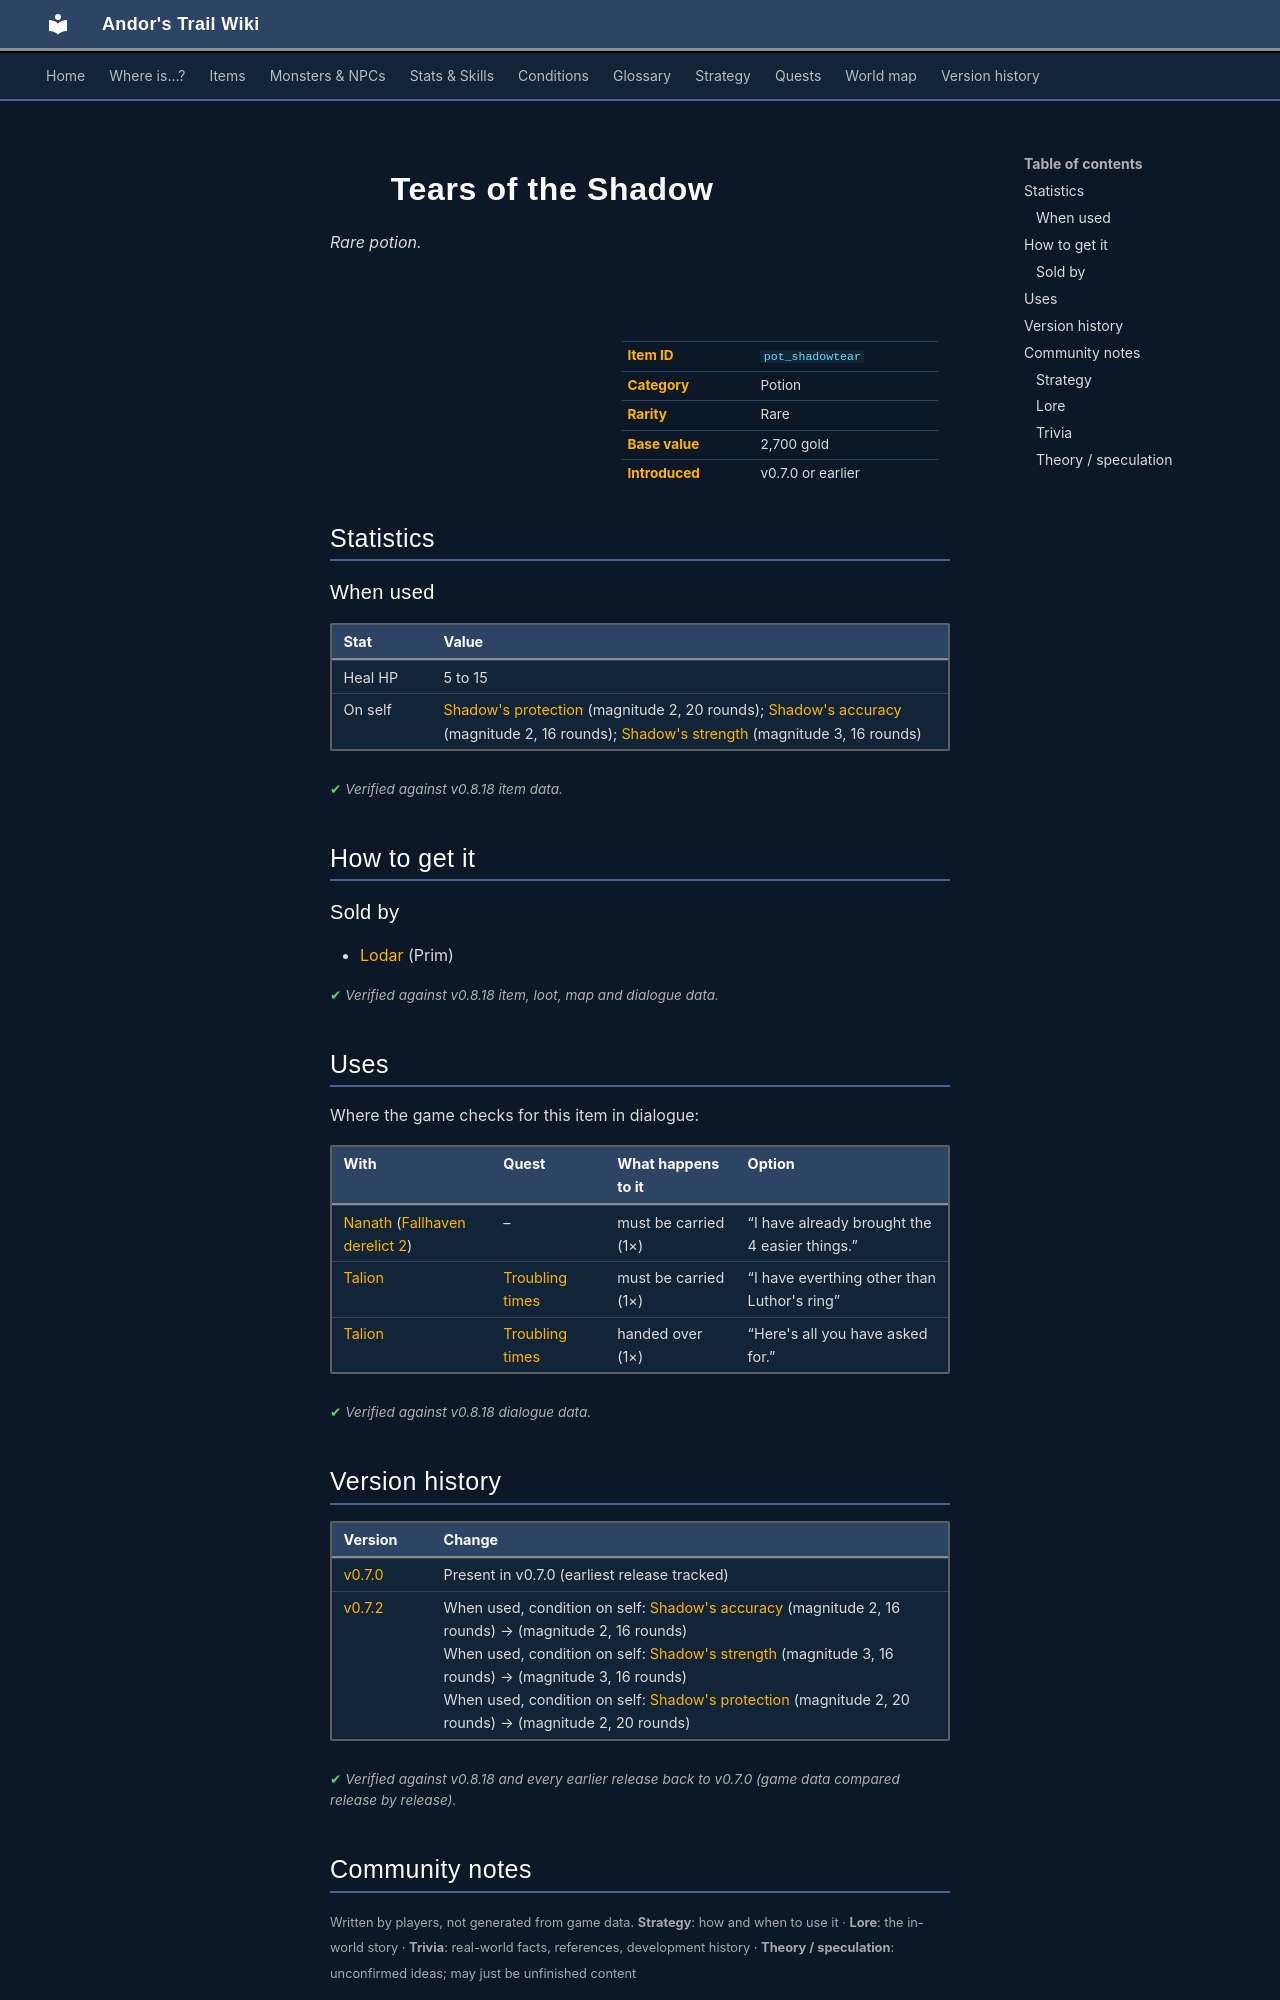

repository: asdfghjkl628/Andor-s-Trail-Wikiiii · page: items/pot_shadowtear/index.html · generator: mkdocs

---
description: "Tears of the Shadow is a rare potion in Andor's Trail. How to get it: shops."
---

# ![](../assets/icons/items/items_tometik1_48.png){ .sprite } Tears of the Shadow

*Rare potion.*

<div class="infobox" markdown>

<p class="ib-img"><img class="sprite" src="../../assets/icons/items/items_tometik1_48.png" alt=""></p>

| | |
|---|---|
| **Item ID** | `pot_shadowtear` |
| **Category** | Potion |
| **Rarity** | Rare |
| **Base value** | 2,700 gold |
| **Introduced** | v0.7.0 or earlier |

</div>

## Statistics

### When used

| Stat | Value |
|---|---|
| Heal HP | 5 to 15 |
| On self | [Shadow's protection](../conditions/shadow_prot.md) (magnitude 2, 20 rounds); [Shadow's accuracy](../conditions/shadow_acc.md) (magnitude 2, 16 rounds); [Shadow's strength](../conditions/shadow_dmg.md) (magnitude 3, 16 rounds) |

<p class="verified">Verified against v0.8.18 item data.</p>

## How to get it

### Sold by

- [Lodar](../monsters/lodar.md) (Prim)


<p class="verified">Verified against v0.8.18 item, loot, map and dialogue data.</p>

## Uses

Where the game checks for this item in dialogue:

| With | Quest | What happens to it | Option |
|---|---|---|---|
| [Nanath](../monsters/nanath.md) ([Fallhaven derelict 2](../maps/fallhaven_derelict2.md)) | – | must be carried (1×) | “I have already brought the 4 easier things.” |
| [Talion](../monsters/talion.md) | [Troubling times](../quests/troubling_times.md#stage-80) | must be carried (1×) | “I have everthing other than Luthor's ring” |
| [Talion](../monsters/talion.md) | [Troubling times](../quests/troubling_times.md#stage-280) | handed over (1×) | “Here's all you have asked for.” |

<p class="verified">Verified against v0.8.18 dialogue data.</p>


## Version history

| Version | Change |
|---|---|
| [v0.7.0](../versions/0.7.0.md) | Present in v0.7.0 (earliest release tracked) |
| [v0.7.2](../versions/0.7.2.md) | When used, condition on self: [Shadow's accuracy](../conditions/shadow_acc.md) (magnitude 2, 16 rounds) → (magnitude 2, 16 rounds)<br>When used, condition on self: [Shadow's strength](../conditions/shadow_dmg.md) (magnitude 3, 16 rounds) → (magnitude 3, 16 rounds)<br>When used, condition on self: [Shadow's protection](../conditions/shadow_prot.md) (magnitude 2, 20 rounds) → (magnitude 2, 20 rounds) |

<p class="verified">Verified against v0.8.18 and every earlier release back to v0.7.0 (game data compared release by release).</p>


## Community notes

<small>Written by players, not generated from game data. **Strategy**: how and when to use it · **Lore**: the in-world story · **Trivia**: real-world facts, references, development history · **Theory / speculation**: unconfirmed ideas; may just be unfinished content</small>

### Strategy

*No notes yet. Contributions are welcome: [add a note](https://github.com/asdfghjkl628/Andor-s-Trail-Wikiiii/new/main/notes/items?filename=pot_shadowtear.md&value=%23%23%20Strategy%0A%0A%3C%21--%20how%20and%20when%20to%20use%20it%20--%3E%0A%0A%23%23%20Lore%0A%0A%3C%21--%20the%20in-world%20story%20--%3E%0A%0A%23%23%20Trivia%0A%0A%3C%21--%20real-world%20facts%2C%20references%2C%20development%20history%20--%3E%0A%0A%23%23%20Theory%20/%20speculation%0A%0A%3C%21--%20unconfirmed%20ideas%3B%20may%20just%20be%20unfinished%20content%20--%3E%0A).*

### Lore

*No notes yet. Contributions are welcome: [add a note](https://github.com/asdfghjkl628/Andor-s-Trail-Wikiiii/new/main/notes/items?filename=pot_shadowtear.md&value=%23%23%20Strategy%0A%0A%3C%21--%20how%20and%20when%20to%20use%20it%20--%3E%0A%0A%23%23%20Lore%0A%0A%3C%21--%20the%20in-world%20story%20--%3E%0A%0A%23%23%20Trivia%0A%0A%3C%21--%20real-world%20facts%2C%20references%2C%20development%20history%20--%3E%0A%0A%23%23%20Theory%20/%20speculation%0A%0A%3C%21--%20unconfirmed%20ideas%3B%20may%20just%20be%20unfinished%20content%20--%3E%0A).*

### Trivia

*No notes yet. Contributions are welcome: [add a note](https://github.com/asdfghjkl628/Andor-s-Trail-Wikiiii/new/main/notes/items?filename=pot_shadowtear.md&value=%23%23%20Strategy%0A%0A%3C%21--%20how%20and%20when%20to%20use%20it%20--%3E%0A%0A%23%23%20Lore%0A%0A%3C%21--%20the%20in-world%20story%20--%3E%0A%0A%23%23%20Trivia%0A%0A%3C%21--%20real-world%20facts%2C%20references%2C%20development%20history%20--%3E%0A%0A%23%23%20Theory%20/%20speculation%0A%0A%3C%21--%20unconfirmed%20ideas%3B%20may%20just%20be%20unfinished%20content%20--%3E%0A).*
